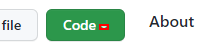
Task: Infrastructure d'entreprise robotique de renaud HENRY
Workflow: Workflow_Main

Step 1: click on the element
